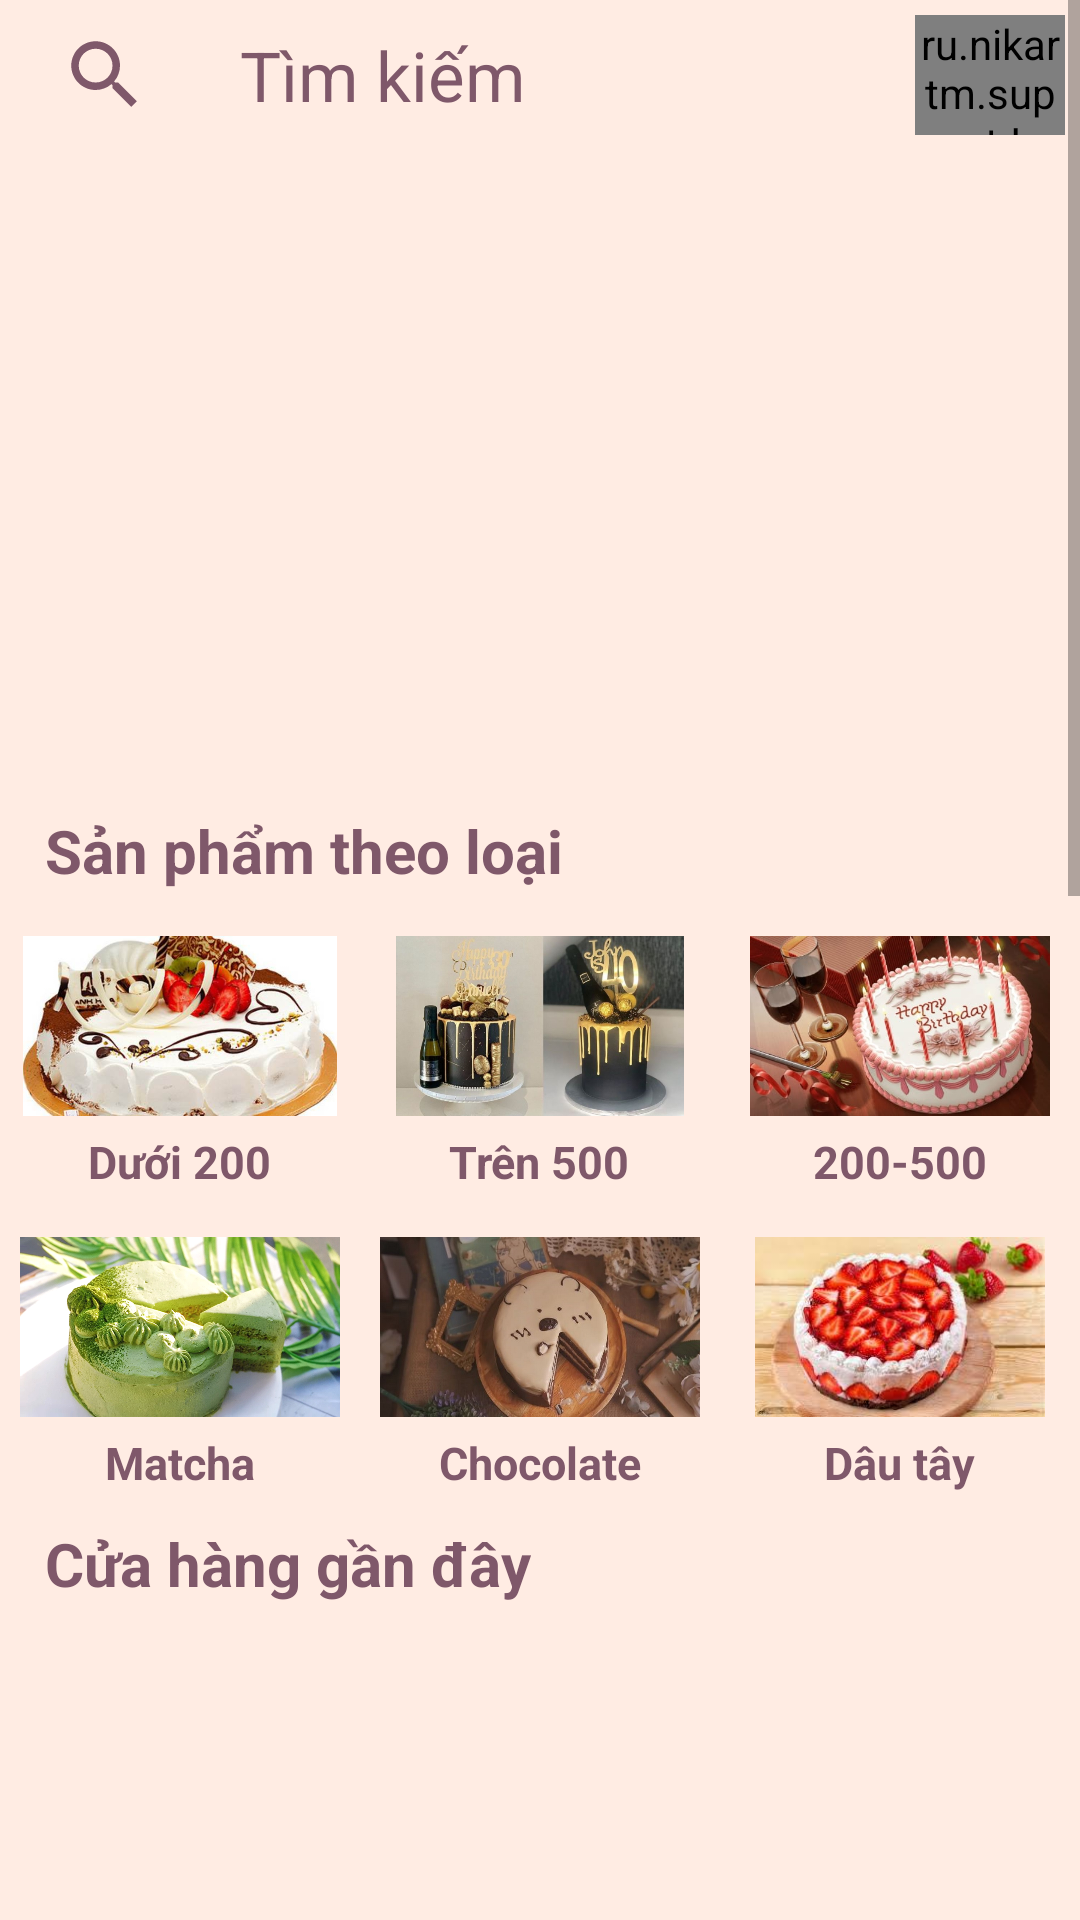

Android layout source for this screen:
<!-- AndroidManifest.xml: application theme Theme.BCake -->
<!-- res/layout/fragment_home.xml -->
<?xml version="1.0" encoding="utf-8"?>
<ScrollView xmlns:android="http://schemas.android.com/apk/res/android"
    android:layout_width="match_parent"
    android:layout_height="match_parent"
    xmlns:app="http://schemas.android.com/apk/res-auto"
    android:background="@color/backgroud"
    android:orientation="vertical">

    <LinearLayout
        android:layout_width="match_parent"
        android:layout_height="match_parent"
        android:orientation="vertical">

        <RelativeLayout
            android:layout_width="match_parent"
            android:layout_height="50dp"
            android:background="#FFECE3"
            android:orientation="horizontal">

            <ImageView
                android:id="@+id/icon_search"
                android:layout_width="50dp"
                android:layout_height="50dp"
                android:layout_marginLeft="10dp"
                android:layout_marginRight="10dp"
                android:padding="10dp"
                android:src="@drawable/icon_search" />

            <TextView
                android:gravity="center_vertical"
                android:textStyle="normal"
                android:textSize="23sp"
                android:layout_toRightOf="@+id/icon_search"
                android:id="@+id/txt_search"
                android:layout_width="280dp"
                android:layout_height="50dp"
                android:background="@null"
                android:hint="Tìm kiếm"
                android:paddingLeft="10dp"
                android:textColorHint="#7F586A" />

            <ru.nikartm.support.ImageBadgeView
                app:ibv_badgeBackground="@drawable/custom_image_badge_view"
                app:ibv_badgeValue="99"
                app:ibv_badgeTextSize="20sp"
                android:layout_alignParentRight="true"
                android:id="@+id/img_cart"
                android:layout_width="50dp"
                android:layout_height="50dp"
                android:layout_marginLeft="10dp"
                android:layout_margin="5dp"
                app:ibv_badgeTextStyle="bold"
                android:src="@drawable/icon_cart" />
        </RelativeLayout>

        <LinearLayout
            android:layout_marginTop="10dp"
            android:layout_width="match_parent"
            android:layout_height="200dp">

            <ViewFlipper
                android:id="@+id/viewfipper"
                android:layout_width="match_parent"
                android:layout_height="match_parent" />
        </LinearLayout>

        <LinearLayout
            android:layout_width="match_parent"
            android:layout_height="wrap_content">

            <TextView
                android:layout_marginTop="10dp"
                android:layout_width="wrap_content"
                android:layout_height="wrap_content"
                android:layout_marginLeft="15dp"
                android:text="Sản phẩm theo loại"
                android:textColor="#7F586A"
                android:textSize="20sp"
                android:textStyle="bold" />
        </LinearLayout>

        <LinearLayout
            android:layout_marginTop="10dp"
            android:layout_width="match_parent"
            android:layout_height="wrap_content"
            android:orientation="horizontal"
            android:weightSum="3">

            <LinearLayout
                android:layout_width="0dp"
                android:layout_height="wrap_content"
                android:layout_weight="1"
                android:orientation="vertical">

                <ImageView
                    android:id="@+id/img_home_below_200"
                    android:padding="5dp"
                    android:layout_gravity="center"
                    android:layout_width="match_parent"
                    android:layout_height="70dp"
                    android:src="@drawable/img_below_200" />

                <TextView
                    android:layout_width="wrap_content"
                    android:layout_height="wrap_content"
                    android:layout_gravity="center"
                    android:text="Dưới 200"
                    android:textColor="#7F586A"
                    android:textSize="15sp"
                    android:textStyle="bold" />
            </LinearLayout>

            <LinearLayout
                android:layout_width="0dp"
                android:layout_height="wrap_content"
                android:layout_weight="1"
                android:orientation="vertical">

                <ImageView
                    android:id="@+id/img_home_upper_500"
                    android:padding="5dp"
                    android:layout_gravity="center"
                    android:layout_width="match_parent"
                    android:layout_height="70dp"
                    android:src="@drawable/img_upper_500" />

                <TextView
                    android:layout_width="wrap_content"
                    android:layout_height="wrap_content"
                    android:layout_gravity="center"
                    android:text="Trên 500"
                    android:textColor="#7F586A"
                    android:textSize="15sp"
                    android:textStyle="bold" />
            </LinearLayout>

            <LinearLayout
                android:layout_width="0dp"
                android:layout_height="wrap_content"
                android:layout_weight="1"
                android:orientation="vertical">

                <ImageView
                    android:id="@+id/img_home_200_to_500"
                    android:padding="5dp"
                    android:layout_gravity="center"
                    android:layout_width="match_parent"
                    android:layout_height="70dp"
                    android:src="@drawable/img_200_500" />

                <TextView
                    android:layout_width="wrap_content"
                    android:layout_height="wrap_content"
                    android:layout_gravity="center"
                    android:text="200-500"
                    android:textColor="#7F586A"
                    android:textSize="15sp"
                    android:textStyle="bold" />
            </LinearLayout>

        </LinearLayout>

        <LinearLayout
            android:layout_marginTop="10dp"
            android:layout_width="match_parent"
            android:layout_height="wrap_content"
            android:orientation="horizontal"
            android:weightSum="3">

            <LinearLayout
                android:layout_width="0dp"
                android:layout_height="wrap_content"
                android:layout_weight="1"
                android:orientation="vertical">

                <ImageView
                    android:id="@+id/img_home_matcha"
                    android:padding="5dp"
                    android:layout_gravity="center"
                    android:layout_width="match_parent"
                    android:layout_height="70dp"
                    android:src="@drawable/img_matcha" />

                <TextView
                    android:layout_width="wrap_content"
                    android:layout_height="wrap_content"
                    android:layout_gravity="center"
                    android:text="Matcha"
                    android:textColor="#7F586A"
                    android:textSize="15sp"
                    android:textStyle="bold" />
            </LinearLayout>

            <LinearLayout
                android:layout_width="0dp"
                android:layout_height="wrap_content"
                android:layout_weight="1"
                android:orientation="vertical">

                <ImageView
                    android:id="@+id/img_home_chocolate"
                    android:padding="5dp"
                    android:layout_gravity="center"
                    android:layout_width="match_parent"
                    android:layout_height="70dp"
                    android:src="@drawable/img_chocolate" />

                <TextView
                    android:layout_width="wrap_content"
                    android:layout_height="wrap_content"
                    android:layout_gravity="center"
                    android:text="Chocolate"
                    android:textColor="#7F586A"
                    android:textSize="15sp"
                    android:textStyle="bold" />
            </LinearLayout>

            <LinearLayout
                android:layout_width="0dp"
                android:layout_height="wrap_content"
                android:layout_weight="1"
                android:orientation="vertical">

                <ImageView
                    android:id="@+id/img_home_strawberry"
                    android:padding="5dp"
                    android:layout_gravity="center"
                    android:layout_width="match_parent"
                    android:layout_height="70dp"
                    android:src="@drawable/img_strawberry" />

                <TextView
                    android:layout_width="wrap_content"
                    android:layout_height="wrap_content"
                    android:layout_gravity="center"
                    android:text="Dâu tây"
                    android:textColor="#7F586A"
                    android:textSize="15sp"
                    android:textStyle="bold" />
            </LinearLayout>

        </LinearLayout>

        <LinearLayout
            android:layout_marginTop="10dp"
            android:layout_width="match_parent"
            android:layout_height="wrap_content">

            <TextView
                android:layout_width="wrap_content"
                android:layout_height="wrap_content"
                android:layout_marginLeft="15dp"
                android:text="Cửa hàng gần đây"
                android:textColor="#7F586A"
                android:textSize="20sp"
                android:textStyle="bold" />
        </LinearLayout>

        <LinearLayout
            android:layout_width="match_parent"
            android:layout_height="wrap_content">

            <androidx.recyclerview.widget.RecyclerView
                android:id="@+id/rcv_shop"
                android:layout_width="match_parent"
                android:layout_height="100dp" />
        </LinearLayout>

        <LinearLayout
            android:layout_marginTop="10dp"
            android:layout_width="match_parent"
            android:layout_height="wrap_content">

            <TextView
                android:layout_width="wrap_content"
                android:layout_height="wrap_content"
                android:layout_marginLeft="15dp"
                android:text="Sản phẩm bán chạy"
                android:textColor="#7F586A"
                android:textSize="20sp"
                android:textStyle="bold" />
        </LinearLayout>

        <LinearLayout
            android:layout_marginBottom="30dp"
            android:layout_width="match_parent"
            android:layout_height="match_parent">

            <GridView
                android:stretchMode="columnWidth"
                android:nestedScrollingEnabled="true"
                android:id="@+id/gv_home_best_seller"
                android:layout_width="match_parent"
                android:layout_height="650dp"
                android:layout_margin="10dp"
                android:horizontalSpacing="10dp"
                android:verticalSpacing="10dp"
                android:numColumns="2" />
        </LinearLayout>
    </LinearLayout>
</ScrollView>
<!-- resources referenced by this layout -->
<resources>
  <color name="backgroud">#FFECE3 </color>
  <!-- drawable custom_image_badge_view (drawable) -->
  <?xml version="1.0" encoding="utf-8"?>
  <shape xmlns:android="http://schemas.android.com/apk/res/android"
      android:shape="rectangle">
  
      <solid android:color="#ea5444"/>
      <corners android:radius="30dp"/>
  
      <stroke
          android:width="1dp"
          android:color="#f5f5f5"/>
  </shape>
  <!-- drawable icon_cart (drawable) -->
  <vector android:height="50dp" android:tint="#7F586A"
      android:viewportHeight="24" android:viewportWidth="24"
      android:width="50dp" xmlns:android="http://schemas.android.com/apk/res/android">
      <path android:fillColor="@android:color/white" android:pathData="M7,18c-1.1,0 -1.99,0.9 -1.99,2S5.9,22 7,22s2,-0.9 2,-2 -0.9,-2 -2,-2zM1,2v2h2l3.6,7.59 -1.35,2.45c-0.16,0.28 -0.25,0.61 -0.25,0.96 0,1.1 0.9,2 2,2h12v-2L7.42,15c-0.14,0 -0.25,-0.11 -0.25,-0.25l0.03,-0.12 0.9,-1.63h7.45c0.75,0 1.41,-0.41 1.75,-1.03l3.58,-6.49c0.08,-0.14 0.12,-0.31 0.12,-0.48 0,-0.55 -0.45,-1 -1,-1L5.21,4l-0.94,-2L1,2zM17,18c-1.1,0 -1.99,0.9 -1.99,2s0.89,2 1.99,2 2,-0.9 2,-2 -0.9,-2 -2,-2z"/>
  </vector>
  <!-- drawable icon_search (drawable) -->
  <vector android:height="24dp" android:tint="#7F586A"
      android:viewportHeight="24" android:viewportWidth="24"
      android:width="24dp" xmlns:android="http://schemas.android.com/apk/res/android">
      <path android:fillColor="@android:color/white" android:pathData="M15.5,14h-0.79l-0.28,-0.27C15.41,12.59 16,11.11 16,9.5 16,5.91 13.09,3 9.5,3S3,5.91 3,9.5 5.91,16 9.5,16c1.61,0 3.09,-0.59 4.23,-1.57l0.27,0.28v0.79l5,4.99L20.49,19l-4.99,-5zM9.5,14C7.01,14 5,11.99 5,9.5S7.01,5 9.5,5 14,7.01 14,9.5 11.99,14 9.5,14z"/>
  </vector>
  <!-- drawable img_200_500: jpg bitmap (drawable, 33274 bytes) -->
  <!-- drawable img_below_200: jpg bitmap (drawable, 28260 bytes) -->
  <!-- drawable img_chocolate: jpg bitmap (drawable, 105617 bytes) -->
  <!-- drawable img_matcha: jpg bitmap (drawable, 281261 bytes) -->
  <!-- drawable img_strawberry: jpg bitmap (drawable, 10518 bytes) -->
  <!-- drawable img_upper_500: jpg bitmap (drawable, 217241 bytes) -->
  <style name="Theme.BCake" parent="Base.Theme.BCake" />
  <style name="Base.Theme.BCake" parent="Theme.AppCompat.DayNight.NoActionBar">
          
          
      </style>
</resources>
